Run: headless pygame with SDL's dummy video driver; simulated clock (each Clock.tick advances the game by its frame time, no real sleeping); random seed 0; keys injected as events and as key.get_pressed() state; mouse plan: one left click at the window centre at the start of phase 2, then a move to the lower-right quarter at the start of phase 3.
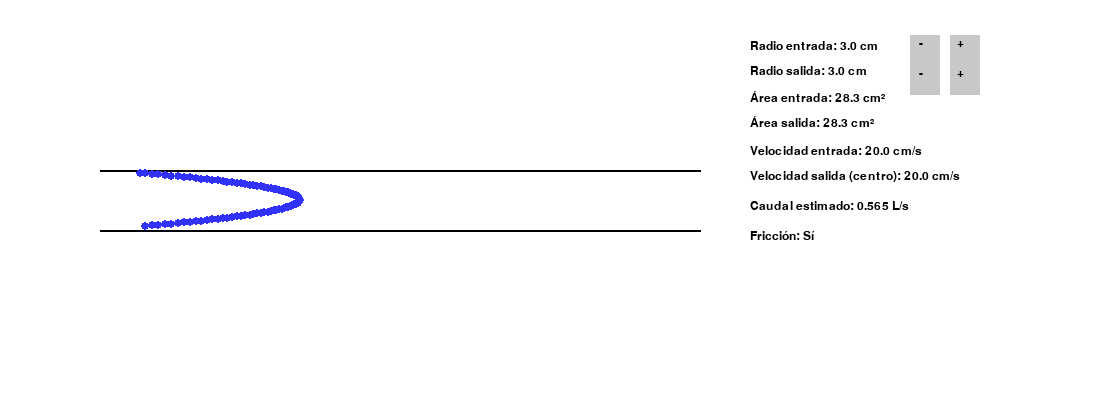
Frame 1 of 4 · flips 1–60 · no input
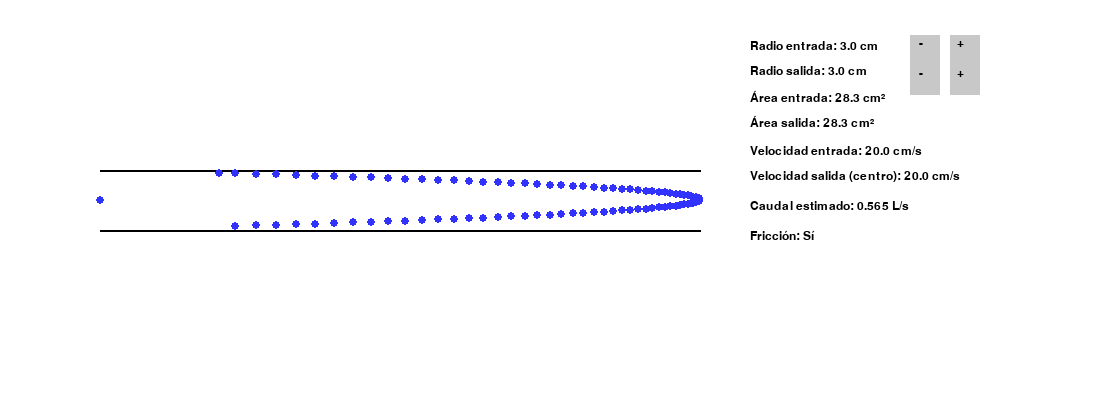
Frame 2 of 4 · flips 61–180 · clicked the window centre · tapped SPACE, RETURN · held RIGHT (→), D
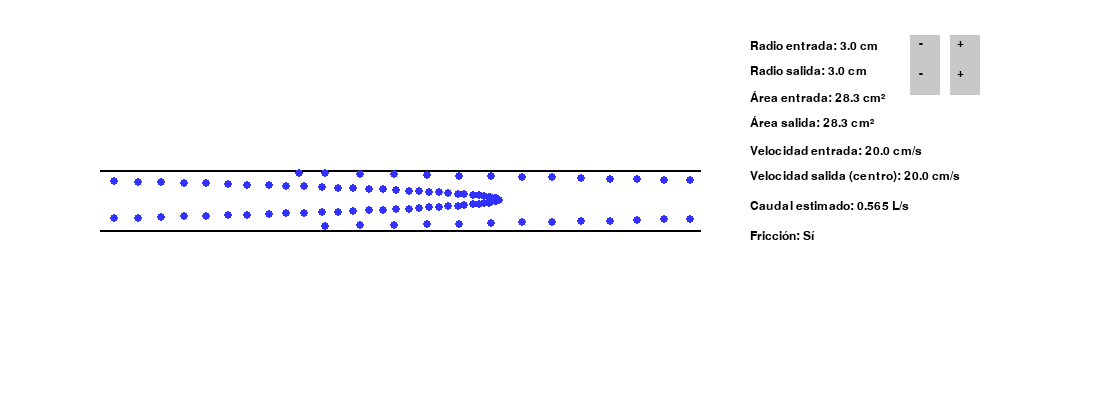
Frame 3 of 4 · flips 181–300 · moved the mouse to the lower-right quarter · held DOWN (↓), S
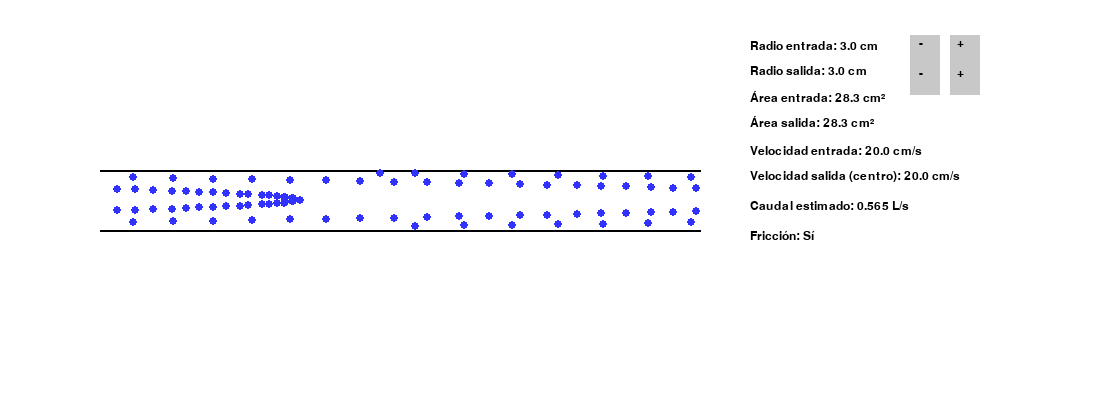
Frame 4 of 4 · flips 301–420 · held LEFT (←), A, UP (↑), W

The pygame program that drew these frames:

import pygame
import sys
import math

friccion = True  # Fricción activada

# === CONFIGURACIÓN INICIAL ===
# Valores predefinidos y permitidos
radios_entrada_cm_lista = [3, 4, 5, 6]
indice_radio_entrada = 0  # Comienza en 3 cm

radios_salida_cm_lista = [2, 3, 4] # Nuevos valores permitidos para radio de salida
indice_radio_salida = 1 # Comienza en 3 cm (índice 1 de la lista)

radio_salida_cm = radios_salida_cm_lista[indice_radio_salida] # Inicializa con el valor de la lista
velocidad_entrada_cm_s = 20

cm_a_px = 10
fps = 60
factor_visual = 100

# === CONFIGURACIÓN DE LA VENTANA ===
pygame.init()
ancho_pantalla, alto_pantalla = 1100, 400
pantalla = pygame.display.set_mode((ancho_pantalla, alto_pantalla))
pygame.display.set_caption("Simulación de Flujo Laminar (Poiseuille)")

fuente = pygame.font.SysFont("Arial", 18)

# Colores
BLANCO = (255, 255, 255)
AZUL = (50, 50, 255)
NEGRO = (0, 0, 0)
GRIS = (200, 200, 200)

# Botones - Usando el diccionario directamente
botones = {
    "radio_entrada_mas": pygame.Rect(950, 35, 30, 30),
    "radio_entrada_menos": pygame.Rect(910, 35, 30, 30),
    "radio_salida_mas": pygame.Rect(950, 65, 30, 30),
    "radio_salida_menos": pygame.Rect(910, 65, 30, 30),
}

# Parámetros del tubo
x_tubo = 100
ancho_tubo = 600
y_centro_tubo = 200

# === CLASE DE PARTÍCULAS ===
class Particula:
    def __init__(self, desplazamiento_y_normalizado):
        self.x = x_tubo
        self.desplazamiento_y = desplazamiento_y_normalizado
        self.y = 0
        self.velocidad = 0
        self.radio_particula = 4

    def actualizar_posicion_y(self, radio_local):
        self.y = y_centro_tubo + self.desplazamiento_y * radio_local

    def actualizar_velocidad(self, radio_local):
        if radio_local < 1:
            radio_local = 1
        velocidad_maxima_local = velocidad_entrada_px * (radio_entrada_px / radio_local) ** 2

        if friccion:
            perfil_exponente = 2
            minimo_relativo = 0.2
            factor = 1 - abs(self.desplazamiento_y) ** perfil_exponente
            factor = max(factor, minimo_relativo)
            self.velocidad = velocidad_maxima_local * factor
        else:
            self.velocidad = velocidad_maxima_local

    def mover(self):
        self.x += self.velocidad
        if self.x > x_tubo + ancho_tubo:
            self.x = x_tubo

    def dibujar(self, pantalla):
        pygame.draw.circle(pantalla, AZUL, (int(self.x), int(self.y)), self.radio_particula)

# === CREACIÓN DE PARTÍCULAS ===
# Esta función se asegura de que las partículas se creen con la distribución correcta
def crear_particulas():
    nuevas_particulas = []
    paso = 0.02
    margen = 0.9
    pos = -margen
    while pos <= margen:
        nuevas_particulas.append(Particula(pos))
        pos += paso
    return nuevas_particulas

particulas = crear_particulas()

# === FUNCIÓN PARA RECALCULAR PARÁMETROS ===
def recalcular_parametros():
    global radio_entrada_cm, radio_salida_cm
    global radio_entrada_px, radio_salida_px
    global area_entrada_cm2, area_salida_cm2
    global caudal_cm3_s, caudal_lps, velocidad_entrada_px, velocidad_salida_cm_s
    global particulas # Necesitamos reiniciar las partículas si el tubo cambia

    radio_entrada_cm = radios_entrada_cm_lista[indice_radio_entrada]
    radio_salida_cm = radios_salida_cm_lista[indice_radio_salida] # Actualizar radio_salida_cm

    radio_entrada_px = radio_entrada_cm * cm_a_px
    radio_salida_px = radio_salida_cm * cm_a_px

    area_entrada_cm2 = math.pi * radio_entrada_cm ** 2
    area_salida_cm2 = math.pi * radio_salida_cm ** 2
    caudal_cm3_s = area_entrada_cm2 * velocidad_entrada_cm_s
    caudal_lps = caudal_cm3_s / 1000
    velocidad_entrada_px = ((velocidad_entrada_cm_s / cm_a_px) / fps) * factor_visual
    velocidad_salida_cm_s = velocidad_entrada_cm_s * (radio_entrada_cm / radio_salida_cm) ** 2
    
    # Después de recalcular los radios, volvemos a crear las partículas para que se adapten al nuevo tamaño del tubo
    particulas = crear_particulas()


# Cálculo inicial
recalcular_parametros()

# === BUCLE PRINCIPAL ===
reloj = pygame.time.Clock()
ejecutando = True

while ejecutando:
    for evento in pygame.event.get():
        if evento.type == pygame.QUIT:
            ejecutando = False
        elif evento.type == pygame.MOUSEBUTTONDOWN and evento.button == 1:
            # === Lógica de botones para Radio de Entrada ===
            if botones["radio_entrada_mas"].collidepoint(evento.pos):
                if indice_radio_entrada < len(radios_entrada_cm_lista) - 1:
                    indice_radio_entrada += 1
                    recalcular_parametros()
            elif botones["radio_entrada_menos"].collidepoint(evento.pos):
                if indice_radio_entrada > 0:
                    indice_radio_entrada -= 1
                    recalcular_parametros()
            
            # === Lógica de botones para Radio de Salida ===
            elif botones["radio_salida_mas"].collidepoint(evento.pos):
                if indice_radio_salida < len(radios_salida_cm_lista) - 1:
                    indice_radio_salida += 1
                    recalcular_parametros()
            elif botones["radio_salida_menos"].collidepoint(evento.pos):
                if indice_radio_salida > 0:
                    indice_radio_salida -= 1
                    recalcular_parametros()


    pantalla.fill(BLANCO)

    # Dibujar bordes del tubo
    puntos_superiores, puntos_inferiores = [], []
    for dx in range(ancho_tubo + 1):
        x = x_tubo + dx
        progreso = dx / ancho_tubo
        radio_local = radio_entrada_px - (radio_entrada_px - radio_salida_px) * progreso
        y_superior = y_centro_tubo - radio_local
        y_inferior = y_centro_tubo + radio_local
        puntos_superiores.append((x, y_superior))
        puntos_inferiores.append((x, y_inferior))

    pygame.draw.lines(pantalla, NEGRO, False, puntos_superiores, 2)
    pygame.draw.lines(pantalla, NEGRO, False, puntos_inferiores, 2)

    # Actualizar y dibujar partículas
    for p in particulas:
        dx = p.x - x_tubo
        progreso = dx / ancho_tubo
        radio_local = radio_entrada_px - (radio_entrada_px - radio_salida_px) * progreso
        if radio_local < 1:
            radio_local = 1
        p.actualizar_posicion_y(radio_local)
        p.actualizar_velocidad(radio_local)
        p.mover()
        p.dibujar(pantalla)

    # Dibujar texto informativo
    def dibujar_texto(texto, x, y, color=NEGRO):
        superficie = fuente.render(texto, True, color)
        pantalla.blit(superficie, (x, y))

    dibujar_texto(f"Radio entrada: {radio_entrada_cm:.1f} cm", 750, 40)
    dibujar_texto(f"Radio salida: {radio_salida_cm:.1f} cm", 750, 65)
    dibujar_texto(f"Área entrada: {area_entrada_cm2:.1f} cm²", 750, 90)
    dibujar_texto(f"Área salida: {area_salida_cm2:.1f} cm²", 750, 115)
    dibujar_texto(f"Velocidad entrada: {velocidad_entrada_cm_s:.1f} cm/s", 750, 145)
    dibujar_texto(f"Velocidad salida (centro): {velocidad_salida_cm_s:.1f} cm/s", 750, 170)
    dibujar_texto(f"Caudal estimado: {caudal_lps:.3f} L/s", 750, 200)
    dibujar_texto(f"Fricción: {'Sí' if friccion else 'No'}", 750, 230)
    
    # Dibujar todos los botones usando el diccionario
    for nombre, rect in botones.items():
        pygame.draw.rect(pantalla, GRIS, rect)
        if "mas" in nombre:
            dibujar_texto("+", rect.x + 7, rect.y + 2)
        elif "menos" in nombre:
            dibujar_texto("-", rect.x + 9, rect.y + 2)


    pygame.display.flip()
    reloj.tick(fps)

pygame.quit()
